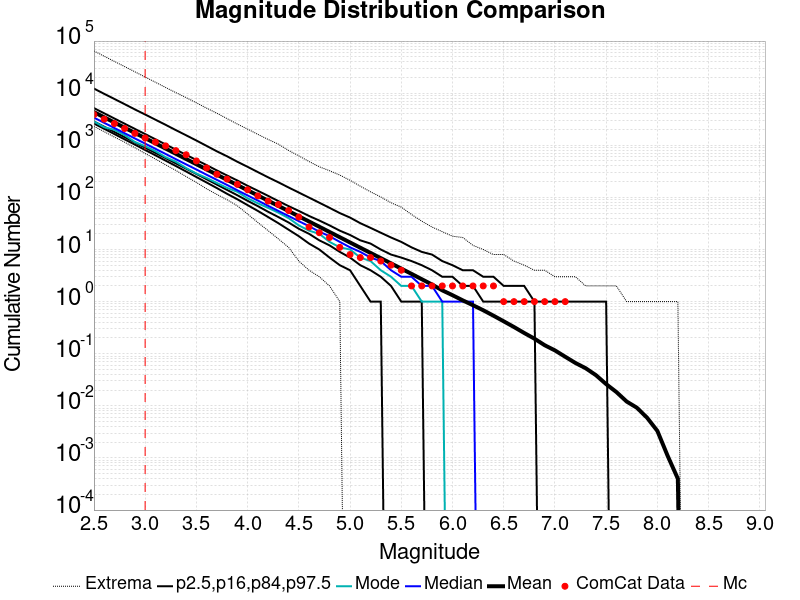

Values plotted in this chart, from the file beside it:
Magnitude, ComCat Data, Simulation Mean, Simulation Median, Simulation Mode, Simulation Minimum, Simulation Maximum, 2.5 %-ile, 16 %-ile, 84 %-ile, 97.5 %-ile
2.5, 3874, 4333, 3394, 2857, 2314, 64561, 2614, 2858, 5171, 12248
2.6, 3171, 3443, 2697, 2222, 1824, 51137, 2074, 2272, 4109, 9714
2.7, 2607, 2734, 2145, 1981, 1436, 40668, 1641, 1803, 3264, 7734
2.8, 2099, 2172, 1702, 1565, 1144, 32370, 1298, 1432, 2592, 6149
2.9, 1693, 1725, 1353, 1156, 895.0, 25706, 1029, 1137, 2061, 4873
3.0, 1381, 1371, 1077, 959.0, 697.0, 20366, 812.0, 902.0, 1640, 3892
3.1, 1149, 1089, 857.0, 771.0, 546.0, 16217, 643.0, 715.0, 1305, 3101
3.2, 973.0, 864.8, 681.0, 590.0, 421.0, 12857, 507.0, 567.0, 1038, 2468
3.3, 790.0, 686.8, 541.0, 483.0, 329.0, 10243, 400.0, 449.0, 823.0, 1952
3.4, 658.0, 545.5, 430.0, 366.0, 251.0, 8219, 314.0, 356.0, 656.0, 1555
3.5, 501.0, 433.3, 343.0, 287.0, 194.0, 6529, 246.0, 282.0, 521.0, 1234
3.6, 368.0, 344.1, 272.0, 236.0, 146.0, 5159, 193.0, 223.0, 416.0, 973.0
3.7, 278.0, 273.4, 217.0, 189.0, 114.0, 4120, 151.0, 176.0, 329.0, 766.0
3.8, 224.0, 217.2, 173.0, 152.0, 90.0, 3249, 117.0, 139.0, 263.0, 614.0
3.9, 178.0, 172.5, 137.0, 128.0, 69.0, 2553, 92.0, 110.0, 211.0, 483.0
4.0, 140.0, 137.1, 109.0, 96.0, 48.0, 2046, 71.0, 86.0, 167.0, 386.0
4.1, 107.0, 108.9, 87.0, 77.0, 33.0, 1619, 55.0, 68.0, 134.0, 306.0
4.2, 85.0, 86.47, 69.0, 63.0, 23.0, 1296, 42.0, 53.0, 107.0, 243.0
4.3, 73.0, 68.72, 55.0, 51.0, 16.0, 1051, 32.0, 42.0, 85.0, 195.0
4.4, 56.0, 54.57, 44.0, 40.0, 11.0, 798.0, 24.0, 33.0, 68.0, 155.0
4.5, 42.0, 43.32, 35.0, 29.0, 6.0, 626.0, 18.0, 25.0, 55.0, 124.0
4.6, 27.0, 34.43, 28.0, 23.0, 4.0, 488.0, 13.0, 20.0, 44.0, 99.0
4.7, 21.0, 27.35, 22.0, 20.0, 3.0, 387.0, 10.0, 15.0, 36.0, 79.0
4.8, 17.0, 21.69, 18.0, 14.0, 2.0, 325.0, 7.0, 12.0, 29.0, 63.0
4.9, 11.0, 17.21, 14.0, 11.0, 1.0, 268.0, 5.0, 9.0, 23.0, 50.0
5.0, 8.0, 13.65, 11.0, 10.0, 0.0, 213.0, 4.0, 7.0, 19.0, 41.0
5.1, 7.0, 10.83, 9.0, 7.0, 0.0, 164.0, 2.0, 5.0, 15.0, 32.0
5.2, 7.0, 8.595, 7.0, 6.0, 0.0, 128.0, 1.0, 4.0, 13.0, 26.0
5.3, 6.0, 6.829, 6.0, 4.0, 0.0, 102.0, 1.0, 3.0, 10.0, 21.0
5.4, 5.0, 5.417, 4.0, 3.0, 0.0, 79.0, 0.0, 2.0, 8.0, 17.0
5.5, 4.0, 4.295, 3.0, 2.0, 0.0, 65.0, 0.0, 1.0, 7.0, 14.0
5.6, 2.0, 3.409, 3.0, 2.0, 0.0, 47.0, 0.0, 1.0, 6.0, 11.0
5.7, 2.0, 2.692, 2.0, 1.0, 0.0, 35.0, 0.0, 1.0, 5.0, 9.0
5.8, 2.0, 2.13, 2.0, 1.0, 0.0, 27.0, 0.0, 0.0, 4.0, 8.0
5.9, 2.0, 1.646, 1.0, 1.0, 0.0, 22.0, 0.0, 0.0, 3.0, 6.0
6.0, 2.0, 1.328, 1.0, 0.0, 0.0, 18.0, 0.0, 0.0, 3.0, 5.0
6.1, 2.0, 1.057, 1.0, 0.0, 0.0, 17.0, 0.0, 0.0, 2.0, 4.0
6.2, 2.0, 0.8527, 1.0, 0.0, 0.0, 12.0, 0.0, 0.0, 2.0, 4.0
6.3, 2.0, 0.6831, 0.0, 0.0, 0.0, 10.0, 0.0, 0.0, 1.0, 3.0
6.4, 2.0, 0.537, 0.0, 0.0, 0.0, 8.0, 0.0, 0.0, 1.0, 3.0
6.5, 1.0, 0.419, 0.0, 0.0, 0.0, 8.0, 0.0, 0.0, 1.0, 2.0
6.6, 1.0, 0.3257, 0.0, 0.0, 0.0, 6.0, 0.0, 0.0, 1.0, 2.0
6.7, 1.0, 0.2502, 0.0, 0.0, 0.0, 5.0, 0.0, 0.0, 1.0, 2.0
6.8, 1.0, 0.1945, 0.0, 0.0, 0.0, 4.0, 0.0, 0.0, 1.0, 1.0
6.9, 1.0, 0.1456, 0.0, 0.0, 0.0, 4.0, 0.0, 0.0, 0.0, 1.0
7.0, 1.0, 0.1158, 0.0, 0.0, 0.0, 3.0, 0.0, 0.0, 0.0, 1.0
7.1, 1.0, 0.0876, 0.0, 0.0, 0.0, 3.0, 0.0, 0.0, 0.0, 1.0
7.2, 0.0, 0.0665, 0.0, 0.0, 0.0, 3.0, 0.0, 0.0, 0.0, 1.0
7.3, 0.0, 0.0527, 0.0, 0.0, 0.0, 2.0, 0.0, 0.0, 0.0, 1.0
7.4, 0.0, 0.0388, 0.0, 0.0, 0.0, 2.0, 0.0, 0.0, 0.0, 1.0
7.5, 0.0, 0.0261, 0.0, 0.0, 0.0, 2.0, 0.0, 0.0, 0.0, 1.0
7.6, 0.0, 0.0184, 0.0, 0.0, 0.0, 2.0, 0.0, 0.0, 0.0, 0.0
7.7, 0.0, 0.0121, 0.0, 0.0, 0.0, 1.0, 0.0, 0.0, 0.0, 0.0
7.8, 0.0, 0.0092, 0.0, 0.0, 0.0, 1.0, 0.0, 0.0, 0.0, 0.0
7.9, 0.0, 0.0059, 0.0, 0.0, 0.0, 1.0, 0.0, 0.0, 0.0, 0.0
8.0, 0.0, 0.0033, 0.0, 0.0, 0.0, 1.0, 0.0, 0.0, 0.0, 0.0
8.1, 0.0, 0.0011, 0.0, 0.0, 0.0, 1.0, 0.0, 0.0, 0.0, 0.0
8.2, 0.0, 4.0E-4, 0.0, 0.0, 0.0, 1.0, 0.0, 0.0, 0.0, 0.0
8.3, 0.0, 0.0, 0.0, 0.0, 0.0, 0.0, 0.0, 0.0, 0.0, 0.0
8.4, 0.0, 0.0, 0.0, 0.0, 0.0, 0.0, 0.0, 0.0, 0.0, 0.0
... 6 more rows
